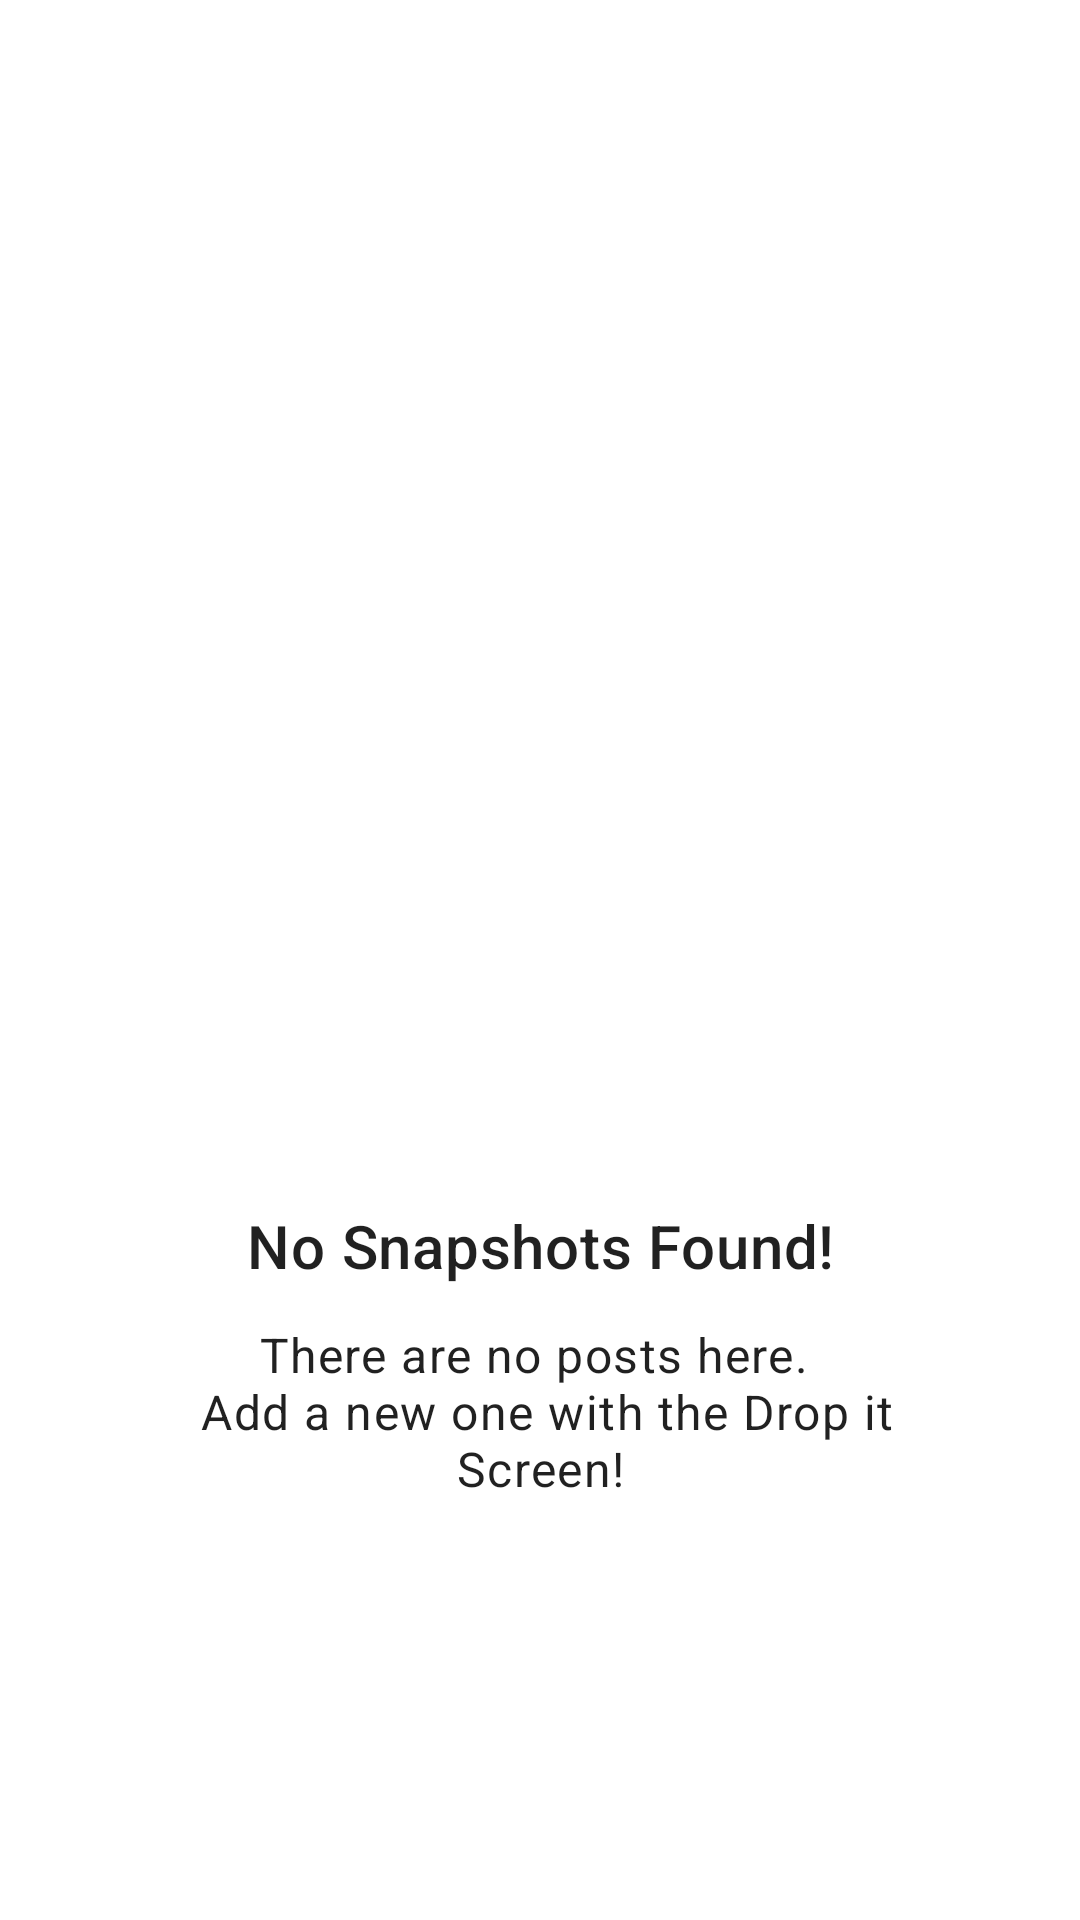

Write the Android layout XML for this screen, with the resource values it uses.
<!-- AndroidManifest.xml: application theme Theme.DailyDose -->
<!-- res/layout/empty_state_home.xml -->
<RelativeLayout xmlns:android="http://schemas.android.com/apk/res/android"
    android:id="@+id/empty_state_view"
    android:layout_width="match_parent"
    android:layout_height="match_parent"
    android:gravity="center">

    <ImageView
        android:id="@+id/empty_state_image"
        android:layout_width="match_parent"
        android:layout_height="@dimen/dimen_250"
        android:contentDescription="@null"
        android:src="@drawable/empty_state" />

    <TextView
        android:id="@+id/empty_state_title"
        android:layout_width="match_parent"
        android:layout_height="wrap_content"
        android:layout_below="@id/empty_state_image"
        android:layout_centerHorizontal="true"
        android:layout_marginTop="@dimen/dimen_12"
        android:gravity="center_horizontal"
        android:text="@string/text_no_snapshots"
        android:textAppearance="@style/TextAppearance.MaterialComponents.Headline6"
        android:textColor="?android:textColorPrimary" />

    <TextView
        android:id="@+id/empty_state_description"
        android:layout_width="@dimen/dimen_280"
        android:layout_height="wrap_content"
        android:layout_below="@id/empty_state_title"
        android:layout_centerHorizontal="true"
        android:layout_marginTop="@dimen/dimen_12"
        android:contentDescription="@string/text_empty_state_snapshots"
        android:gravity="center_horizontal"
        android:text="@string/text_empty_state_snapshots"
        android:textAppearance="@style/TextAppearance.MaterialComponents.Body1"
        android:textColor="?android:textColorPrimary" />

</RelativeLayout>
<!-- resources referenced by this layout -->
<resources>
  <dimen name="dimen_12">12dp</dimen>
  <dimen name="dimen_250">250dp</dimen>
  <dimen name="dimen_280">280dp</dimen>
  <string name="text_empty_state_snapshots">There are no posts here. \n Add a new one with the Drop it Screen!</string>
  <string name="text_no_snapshots">No Snapshots Found!</string>
  <style name="Theme.DailyDose" parent="Theme.MaterialComponents.DayNight.DarkActionBar">
          
          <item name="colorPrimary">@color/primaryColor</item>
          <item name="colorPrimaryVariant">@color/primaryVariantLightColor</item>
          <item name="colorOnPrimary">@color/primaryLightTextColor</item>
          
  
  
          <item name="colorOnSecondary">@color/primaryTextDarkTextColor</item>
          
          <item name="android:statusBarColor">?attr/colorPrimaryVariant</item>
          
      </style>
  <color name="primaryColor">#8A2BE2</color>
  <color name="primaryVariantLightColor">#A155E8</color>
  <color name="primaryLightTextColor">#FF000000</color>
  <color name="primaryTextDarkTextColor">#FFFFFFFF</color>
</resources>
